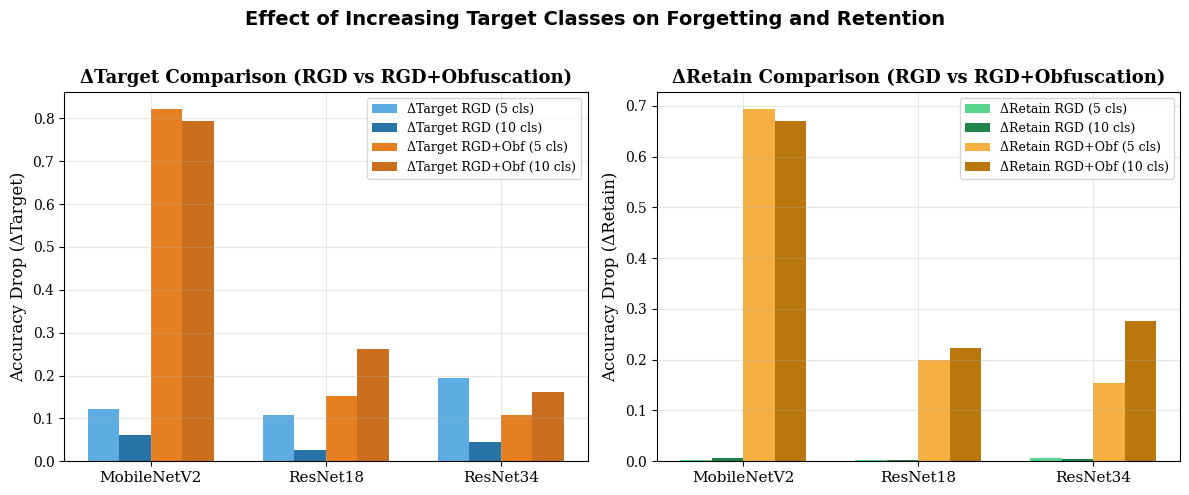

This chart was generated by the following Python code:
# -*- coding: utf-8 -*-
"""
Created on Tue Nov  4 04:14:08 2025

@author: novbuddy
"""

import matplotlib.pyplot as plt
import numpy as np

plt.rcParams.update({
    "font.family": "serif",
    "font.serif": ["Times New Roman", "Times", "DejaVu Serif"],
})

models = ["MobileNetV2", "ResNet18", "ResNet34"]
delta_target_5_rgd = [0.12245, 0.10714, 0.19388]
delta_retain_5_rgd = [0.0032, 0.0035, 0.0056]
delta_target_10_rgd = [0.06129, 0.02581, 0.04516]
delta_retain_10_rgd = [0.0061, 0.0030, 0.0049]
delta_target_5_obf = [0.8214, 0.1531, 0.1071]
delta_retain_5_obf = [0.6932, 0.1998, 0.1542]
delta_target_10_obf = [0.7936, 0.2613, 0.1613]
delta_retain_10_obf = [0.6703, 0.2222, 0.2770]

x = np.arange(len(models))
width = 0.18

fig, axs = plt.subplots(1, 2, figsize=(12, 5))

axs[0].bar(x - width*1.5, delta_target_5_rgd, width, label="ΔTarget RGD (5 cls)", color="#5DADE2")
axs[0].bar(x - width/2, delta_target_10_rgd, width, label="ΔTarget RGD (10 cls)", color="#2874A6")
axs[0].bar(x + width/2, delta_target_5_obf, width, label="ΔTarget RGD+Obf (5 cls)", color="#E67E22")
axs[0].bar(x + width*1.5, delta_target_10_obf, width, label="ΔTarget RGD+Obf (10 cls)", color="#CA6F1E")
axs[0].set_title("ΔTarget Comparison (RGD vs RGD+Obfuscation)", fontsize=13, fontweight="bold")
axs[0].set_ylabel("Accuracy Drop (ΔTarget)", fontsize=12)
axs[0].set_xticks(x)
axs[0].set_xticklabels(models, fontsize=11)
axs[0].legend(loc="upper right", fontsize=9)
axs[0].grid(alpha=0.3)

axs[1].bar(x - width*1.5, delta_retain_5_rgd, width, label="ΔRetain RGD (5 cls)", color="#58D68D")
axs[1].bar(x - width/2, delta_retain_10_rgd, width, label="ΔRetain RGD (10 cls)", color="#1E8449")
axs[1].bar(x + width/2, delta_retain_5_obf, width, label="ΔRetain RGD+Obf (5 cls)", color="#F5B041")
axs[1].bar(x + width*1.5, delta_retain_10_obf, width, label="ΔRetain RGD+Obf (10 cls)", color="#B9770E")
axs[1].set_title("ΔRetain Comparison (RGD vs RGD+Obfuscation)", fontsize=13, fontweight="bold")
axs[1].set_ylabel("Accuracy Drop (ΔRetain)", fontsize=12)
axs[1].set_xticks(x)
axs[1].set_xticklabels(models, fontsize=11)
axs[1].legend(loc="upper right", fontsize=9)
axs[1].grid(alpha=0.3)

plt.suptitle("Effect of Increasing Target Classes on Forgetting and Retention",
             fontsize=14, fontweight="bold", family="Times New Roman")
plt.tight_layout(rect=[0, 0, 1, 0.96])
plt.savefig("hasil.png", dpi=300)
plt.show()
